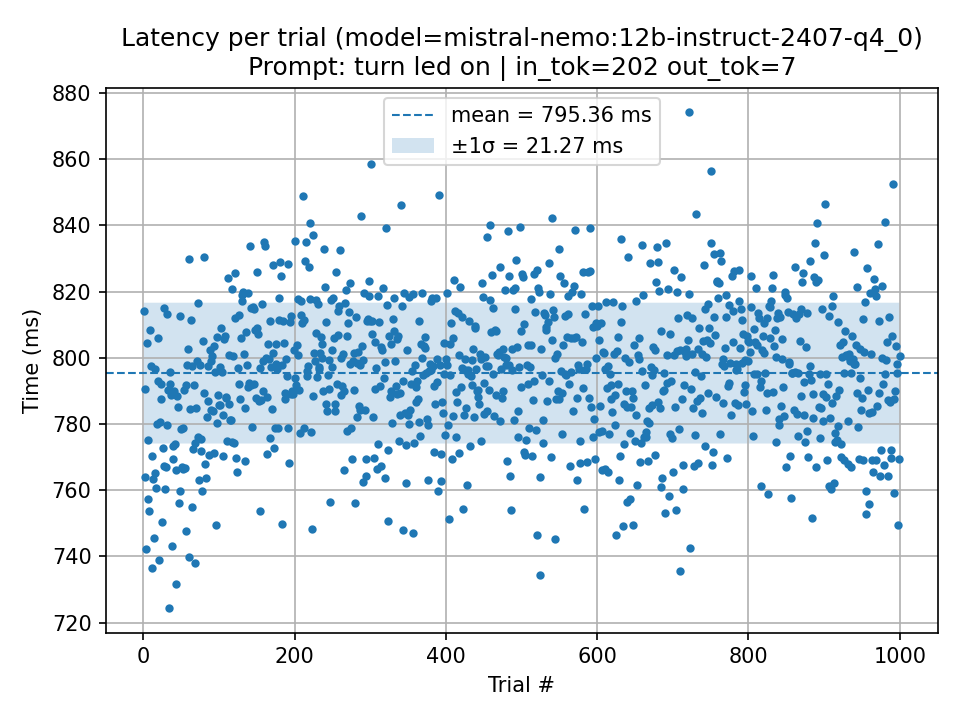

The file beside this chart, header and first rows:
trial, seconds, ms, parse_ok, wire_cmd, prompt_tokens, output_tokens, total_ms_ollama, load_ms_ollama, prompt_eval_ms_ollama, eval_ms_ollama, error
1, 0.8143, 814.3, 1, SET 1, 202, 7, 811.2, 330.9, 59.22, 337.3, 
2, 0.7904, 790.4, 1, SET 1, 202, 7, 788.1, 311.6, 60.41, 327.1, 
3, 0.764, 764, 1, SET 1, 202, 7, 760.8, 300.4, 55.88, 320.8, 
4, 0.7423, 742.3, 1, SET 1, 202, 7, 740.4, 287.5, 53.6, 316.6, 
5, 0.8045, 804.5, 1, SET 1, 202, 7, 801, 343.4, 51.9, 319.2, 
6, 0.7751, 775.1, 1, SET 1, 202, 7, 772.6, 313.8, 54.55, 318.9, 
7, 0.7574, 757.4, 1, SET 1, 202, 7, 753.9, 297.9, 51.22, 321.2, 
8, 0.7538, 753.8, 1, SET 1, 202, 7, 750.9, 291.4, 55.31, 319.1, 
9, 0.8082, 808.2, 1, SET 1, 202, 7, 805.4, 339.9, 57.81, 324.6, 
10, 0.7974, 797.4, 1, SET 1, 202, 7, 795.7, 318.3, 56.37, 328.2, 
11, 0.7366, 736.6, 1, SET 1, 202, 7, 733.2, 212.9, 61.65, 368.8, 
12, 0.7703, 770.3, 1, SET 1, 202, 7, 767.4, 269.8, 60.23, 347.6, 
13, 0.7635, 763.5, 1, SET 1, 202, 7, 760.8, 302.8, 53.83, 320.1, 
14, 0.7454, 745.4, 1, SET 1, 202, 7, 742.5, 285.5, 52.46, 319.1, 
15, 0.7651, 765.1, 1, SET 1, 202, 7, 761.8, 304, 56.77, 314.9, 
16, 0.7967, 796.7, 1, SET 1, 202, 7, 793.5, 327, 53.26, 327.3, 
17, 0.7608, 760.8, 1, SET 1, 202, 7, 758.8, 286.8, 56.35, 329, 
18, 0.78, 780, 1, SET 1, 202, 7, 777, 305.5, 56.69, 330.2, 
19, 0.806, 806, 1, SET 1, 202, 7, 803.2, 326.2, 54.97, 333.3, 
20, 0.7929, 792.9, 1, SET 1, 202, 7, 790.8, 315, 57.51, 330.6, 
21, 0.7388, 738.8, 1, SET 1, 202, 7, 737.2, 255.6, 53.63, 341.3, 
22, 0.7805, 780.5, 1, SET 1, 202, 7, 777.9, 300.8, 56.95, 332.4, 
23, 0.7876, 787.6, 1, SET 1, 202, 7, 784.5, 329.6, 55.22, 314.7, 
24, 0.7922, 792.2, 1, SET 1, 202, 7, 789.4, 332.8, 53.53, 314.8, 
25, 0.7502, 750.2, 1, SET 1, 202, 7, 747.8, 286, 55.04, 324.8, 
26, 0.7728, 772.8, 1, SET 1, 202, 7, 769.7, 311.8, 55.5, 318.6, 
27, 0.7673, 767.3, 1, SET 1, 202, 7, 764.7, 318.3, 53.24, 307, 
28, 0.8151, 815.1, 1, SET 1, 202, 7, 813.6, 339.3, 55.12, 331.7, 
29, 0.7603, 760.3, 1, SET 1, 202, 7, 757.4, 298.7, 55.59, 319.6, 
30, 0.7669, 766.9, 1, SET 1, 202, 7, 763.7, 318.2, 52.48, 308.7, 
31, 0.8131, 813.1, 1, SET 1, 202, 7, 810.6, 327.2, 55.77, 340, 
32, 0.7796, 779.6, 1, SET 1, 202, 7, 777, 300.9, 58.97, 329.8, 
33, 0.7903, 790.3, 1, SET 1, 202, 7, 787.3, 341.3, 53.24, 310.9, 
34, 0.7245, 724.5, 1, SET 1, 202, 7, 721.7, 273.6, 54.88, 308.5, 
35, 0.7922, 792.2, 1, SET 1, 202, 7, 789.7, 323, 54.91, 327.8, 
36, 0.7956, 795.6, 1, SET 1, 202, 7, 792.2, 320.3, 55.75, 329.2, 
37, 0.7889, 788.9, 1, SET 1, 202, 7, 786.1, 315.9, 56.87, 329.9, 
38, 0.743, 743, 1, SET 1, 202, 7, 740.1, 284.6, 55.77, 313.5, 
39, 0.7695, 769.5, 1, SET 1, 202, 7, 767.5, 308.4, 54.24, 322.5, 
40, 0.7732, 773.2, 1, SET 1, 202, 7, 770.3, 300.1, 55.82, 329.5, 
41, 0.7899, 789.9, 1, SET 1, 202, 7, 788, 316.3, 57.08, 330, 
42, 0.7739, 773.9, 1, SET 1, 202, 7, 770.2, 287.5, 56.51, 340.6, 
43, 0.7317, 731.7, 1, SET 1, 202, 7, 728.5, 272, 52.94, 318.6, 
44, 0.7661, 766.1, 1, SET 1, 202, 7, 764, 308.9, 53.69, 315.7, 
45, 0.7884, 788.4, 1, SET 1, 202, 7, 786.4, 327.5, 54.39, 320.3, 
46, 0.785, 785, 1, SET 1, 202, 7, 781.5, 328.9, 53.37, 312.3, 
47, 0.7562, 756.2, 1, SET 1, 202, 7, 753.2, 291.7, 54.33, 318.2, 
48, 0.7598, 759.8, 1, SET 1, 202, 7, 756.7, 303.4, 52.75, 314.7, 
49, 0.8126, 812.6, 1, SET 1, 202, 7, 809.8, 352.5, 53.34, 318.4, 
50, 0.7785, 778.5, 1, SET 1, 202, 7, 776.1, 322.1, 52.72, 316.6, 
51, 0.7669, 766.9, 1, SET 1, 202, 7, 764.2, 277.9, 57.03, 338.3, 
52, 0.7664, 766.4, 1, SET 1, 202, 7, 763.9, 285.8, 59.35, 333.8, 
53, 0.7788, 778.8, 1, SET 1, 202, 7, 775, 327.1, 51.6, 312.8, 
54, 0.7903, 790.3, 1, SET 1, 202, 7, 788, 327.2, 55.03, 318.2, 
55, 0.7668, 766.8, 1, SET 1, 202, 7, 764, 310.6, 54.2, 314.2, 
56, 0.7475, 747.5, 1, SET 1, 202, 7, 745.6, 284, 55.41, 324.3, 
57, 0.7917, 791.7, 1, SET 1, 202, 7, 789.2, 338.9, 53.54, 312.8, 
58, 0.7977, 797.7, 1, SET 1, 202, 7, 794.9, 315.8, 58.27, 337.2, 
59, 0.8026, 802.6, 1, SET 1, 202, 7, 799.6, 319.5, 56.8, 336.8, 
60, 0.7398, 739.8, 1, SET 1, 202, 7, 736.4, 273.9, 57.55, 320.7, 
... 940 more rows
